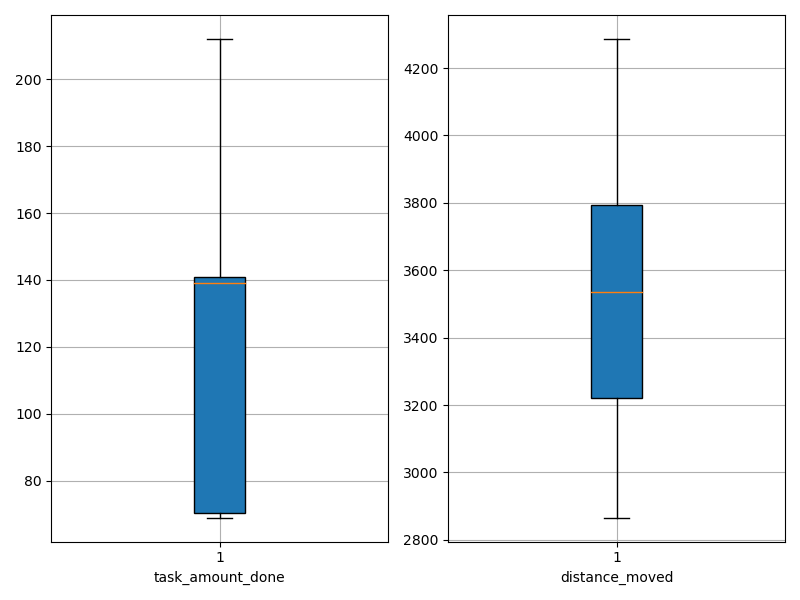

Data behind this chart, as committed beside it:
agent_id, task_amount_done, distance_moved
0, 140.0, 2866
1, 70.0, 3211
2, 140.0, 3537
3, 141.0, 2932
4, 71.0, 3689
5, 211.0, 3785
6, 141.0, 3515
7, 71.0, 3839
8, 70.0, 2997
9, 139.0, 3294
10, 70.0, 3176
11, 140.0, 3000
12, 70.0, 3767
13, 69.0, 3693
14, 141.0, 3454
15, 69.0, 3841
16, 212.0, 3839
17, 210.0, 3534
18, 70.0, 3736
19, 70.0, 3448
20, 139.0, 4227
21, 141.0, 4286
22, 139.0, 3797
23, 141.0, 3075
24, 139.0, 3244
25, 207.0, 3471
26, 210.0, 3961
27, 139.0, 3728
28, 139.0, 3932
29, 71.0, 3161
